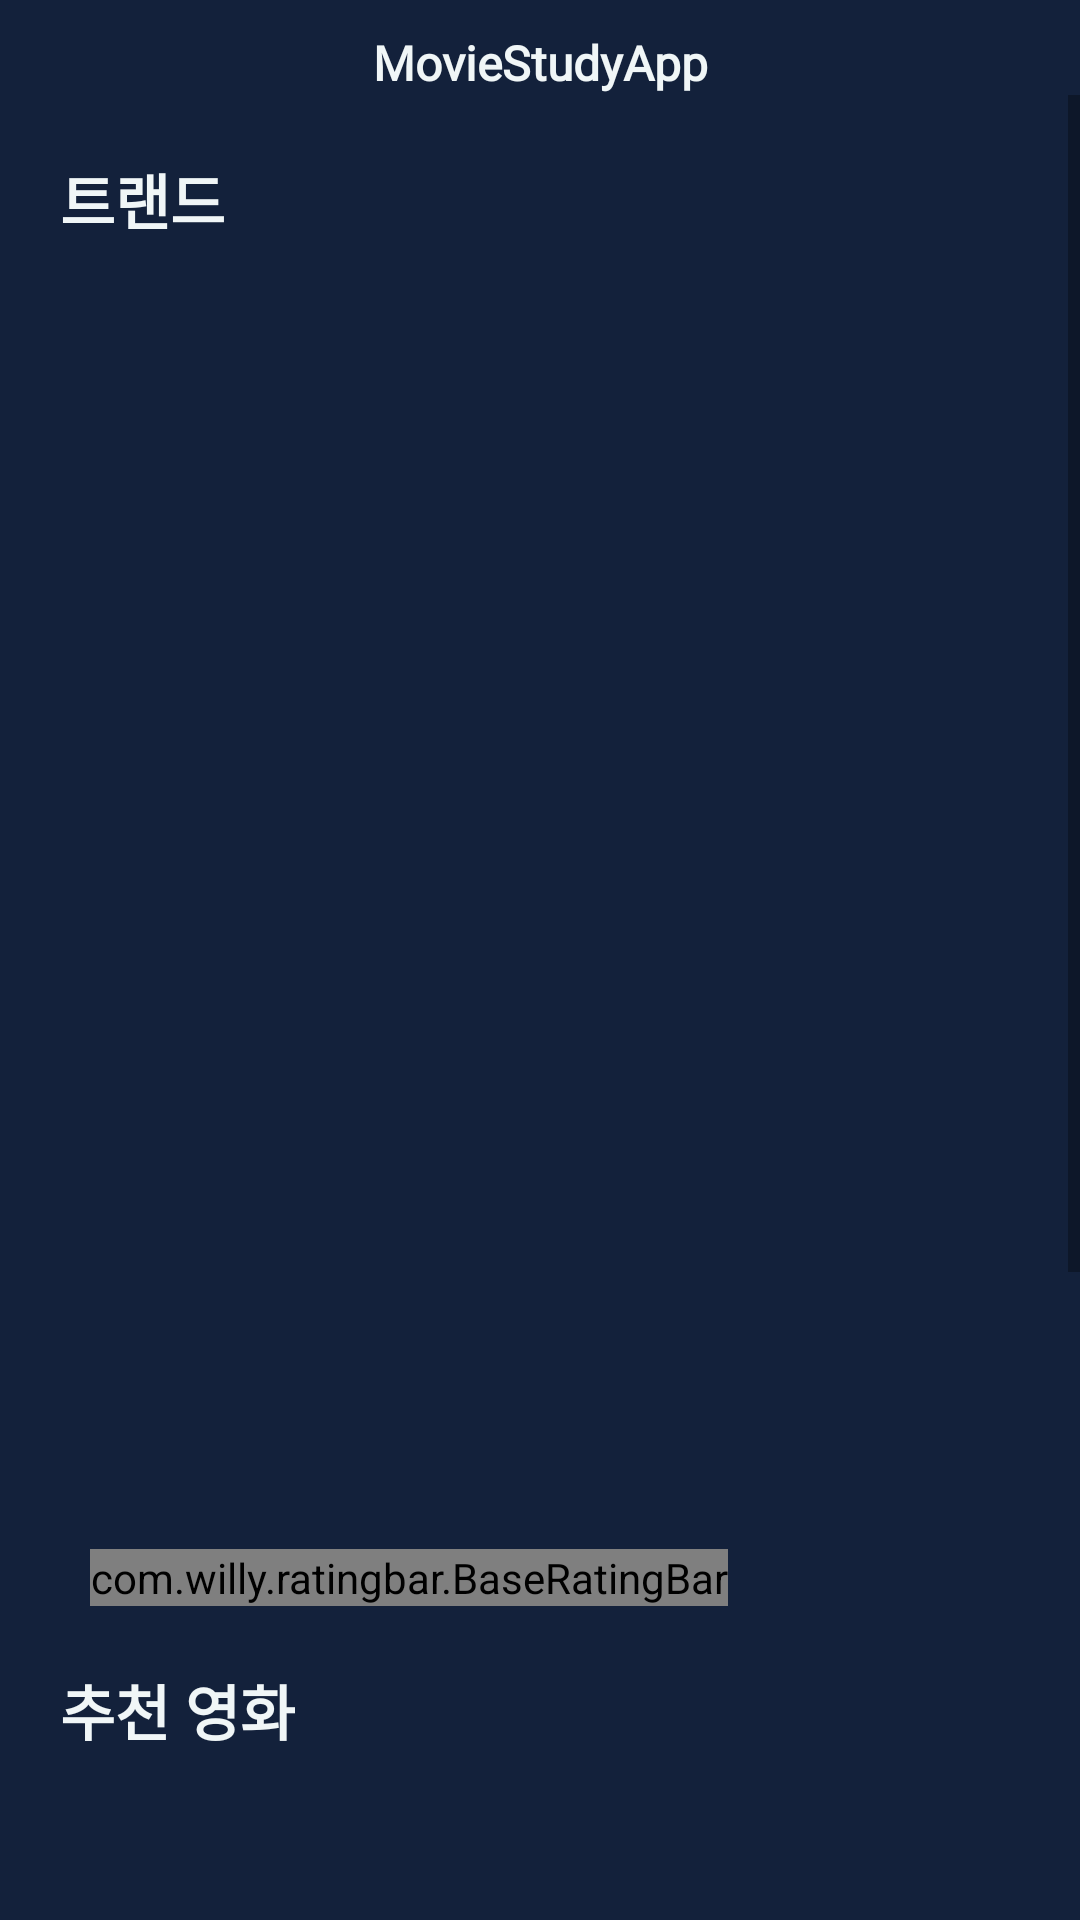

The Android layout XML behind this screen, and the referenced resources:
<!-- AndroidManifest.xml: application theme Theme.MovieStudyApp -->
<!-- res/layout/fragment_home.xml -->
<?xml version="1.0" encoding="utf-8"?>
<androidx.constraintlayout.widget.ConstraintLayout
    xmlns:android="http://schemas.android.com/apk/res/android"
    xmlns:app="http://schemas.android.com/apk/res-auto"
    xmlns:tools="http://schemas.android.com/tools"
    android:layout_width="match_parent"
    android:layout_height="match_parent"
    android:background="@color/main_color"
    tools:context=".presentation.home.HomeFragment">

    <TextView
        android:id="@+id/txtTitle"
        android:layout_width="wrap_content"
        android:layout_height="wrap_content"
        android:layout_marginTop="10dp"
        android:text="@string/app_name"
        android:textColor="@color/main_white_color"
        android:textSize="16sp"
        android:textStyle="bold"
        android:fontFamily="@font/binggrae_bold"
        app:layout_constraintTop_toTopOf="parent"
        app:layout_constraintStart_toStartOf="parent"
        app:layout_constraintEnd_toEndOf="parent"/>

    <ScrollView
        android:id="@+id/scrollView"
        android:layout_width="0dp"
        android:layout_height="0dp"
        app:layout_constraintTop_toBottomOf="@id/txtTitle"
        app:layout_constraintBottom_toBottomOf="parent"
        app:layout_constraintStart_toStartOf="parent"
        app:layout_constraintEnd_toEndOf="parent">

        <androidx.constraintlayout.widget.ConstraintLayout
            android:layout_width="match_parent"
            android:layout_height="wrap_content">

            <TextView
                android:id="@+id/txtTrending"
                android:layout_width="wrap_content"
                android:layout_height="wrap_content"
                android:layout_marginTop="20dp"
                android:layout_marginStart="20dp"
                android:text="@string/trending"
                android:textColor="@color/main_white_color"
                android:textSize="20sp"
                android:textStyle="bold"
                android:fontFamily="@font/binggrae_bold"
                app:layout_constraintTop_toTopOf="parent"
                app:layout_constraintStart_toStartOf="parent"/>

            <androidx.viewpager2.widget.ViewPager2
                android:id="@+id/vpTrending"
                android:layout_width="0dp"
                android:layout_height="370dp"
                android:paddingStart="20dp"
                android:layout_marginTop="20dp"
                android:paddingEnd="85dp"
                android:clipChildren="false"
                android:clipToPadding="false"
                app:layout_constraintTop_toBottomOf="@id/txtTrending"
                app:layout_constraintStart_toStartOf="parent"
                app:layout_constraintEnd_toEndOf="parent"/>

            <TextView
                android:id="@+id/txtMovieTitle"
                android:layout_width="0dp"
                android:layout_height="wrap_content"
                android:layout_marginTop="13dp"
                android:layout_marginStart="20dp"
                android:layout_marginEnd="20dp"
                android:textColor="@color/main_white_color"
                android:textSize="18sp"
                android:textStyle="bold"
                android:fontFamily="@font/binggrae_bold"
                app:layout_constraintTop_toBottomOf="@id/vpTrending"
                app:layout_constraintStart_toStartOf="parent"
                app:layout_constraintEnd_toEndOf="parent"
                tools:text="영화 제목"/>

            <TextView
                android:id="@+id/txtRating"
                android:layout_width="wrap_content"
                android:layout_height="wrap_content"
                android:layout_marginTop="8dp"
                android:layout_marginStart="20dp"
                android:textColor="@color/yellow_color"
                app:layout_constraintTop_toBottomOf="@id/txtMovieTitle"
                app:layout_constraintStart_toStartOf="parent"
                tools:text="7.5"/>

            <com.willy.ratingbar.BaseRatingBar
                android:id="@+id/ratingBar"
                android:layout_width="wrap_content"
                android:layout_height="wrap_content"
                android:layout_marginStart="10dp"
                app:srb_stepSize="0.01"
                app:srb_isIndicator="true"
                app:srb_starWidth="15dp"
                app:srb_starHeight="15dp"
                app:srb_starPadding="2dp"
                app:layout_constraintStart_toEndOf="@id/txtRating"
                app:layout_constraintTop_toTopOf="@id/txtRating"
                app:layout_constraintBottom_toBottomOf="@id/txtRating"/>

            <TextView
                android:id="@+id/txtRecommendMovie"
                android:layout_width="wrap_content"
                android:layout_height="wrap_content"
                android:layout_marginTop="20dp"
                android:layout_marginStart="20dp"
                android:text="@string/recommendation_movie"
                android:textColor="@color/main_white_color"
                android:textSize="20sp"
                android:textStyle="bold"
                android:fontFamily="@font/binggrae_bold"
                app:layout_constraintTop_toBottomOf="@id/ratingBar"
                app:layout_constraintStart_toStartOf="parent"/>

            <androidx.recyclerview.widget.RecyclerView
                android:id="@+id/rvRecommendMovie"
                android:layout_width="0dp"
                android:layout_height="370dp"
                android:layout_marginTop="20dp"
                android:paddingStart="10dp"
                android:paddingEnd="10dp"
                android:clipToPadding="false"
                android:orientation="horizontal"
                app:layoutManager="androidx.recyclerview.widget.LinearLayoutManager"
                app:layout_constraintTop_toBottomOf="@id/txtRecommendMovie"
                app:layout_constraintStart_toStartOf="parent"
                app:layout_constraintEnd_toEndOf="parent"
                tools:listitem="@layout/cell_similar"/>

        </androidx.constraintlayout.widget.ConstraintLayout>

    </ScrollView>

    <ProgressBar
        android:id="@+id/progressBar"
        android:layout_width="wrap_content"
        android:layout_height="wrap_content"
        android:visibility="gone"
        app:layout_constraintTop_toTopOf="parent"
        app:layout_constraintBottom_toBottomOf="parent"
        app:layout_constraintStart_toStartOf="parent"
        app:layout_constraintEnd_toEndOf="parent"/>

    <TextView
        android:id="@+id/txtError"
        android:layout_width="wrap_content"
        android:layout_height="wrap_content"
        android:text="@string/error_api_call"
        android:textColor="@color/white"
        android:textSize="20sp"
        android:textStyle="bold"
        android:fontFamily="@font/binggrae_bold"
        android:gravity="center"
        android:visibility="gone"
        app:layout_constraintVertical_chainStyle="packed"
        app:layout_constraintTop_toTopOf="parent"
        app:layout_constraintBottom_toTopOf="@id/btnError"
        app:layout_constraintStart_toStartOf="parent"
        app:layout_constraintEnd_toEndOf="parent"
        tools:visibility="visible"/>

    <Button
        android:id="@+id/btnError"
        android:layout_width="wrap_content"
        android:layout_height="wrap_content"
        android:layout_marginTop="20dp"
        android:text="@string/refresh"
        android:visibility="gone"
        app:layout_constraintTop_toBottomOf="@id/txtError"
        app:layout_constraintBottom_toBottomOf="parent"
        app:layout_constraintStart_toStartOf="parent"
        app:layout_constraintEnd_toEndOf="parent"
        tools:visibility="visible"/>

</androidx.constraintlayout.widget.ConstraintLayout>
<!-- res/layout/cell_similar.xml (included above) -->
<?xml version="1.0" encoding="utf-8"?>
<androidx.constraintlayout.widget.ConstraintLayout
    android:layout_width="wrap_content"
    android:layout_height="wrap_content"
    android:layout_marginStart="10dp"
    android:layout_marginEnd="10dp"
    xmlns:android="http://schemas.android.com/apk/res/android"
    xmlns:app="http://schemas.android.com/apk/res-auto"
    xmlns:tools="http://schemas.android.com/tools"
    tools:background="@color/main_color">

    <androidx.cardview.widget.CardView
        android:id="@+id/cardSimilar"
        android:layout_width="250dp"
        android:layout_height="300dp"
        app:cardCornerRadius="20dp"
        app:layout_constraintTop_toTopOf="@id/cardSimilar"
        app:layout_constraintStart_toStartOf="parent"
        app:layout_constraintEnd_toEndOf="parent">

        <ImageView
            android:id="@+id/imgSimilar"
            android:layout_width="match_parent"
            android:layout_height="match_parent"
            tools:scaleType="centerCrop"
            tools:src="@drawable/test_image"/>

    </androidx.cardview.widget.CardView>

    <TextView
        android:id="@+id/txtSimilarTitle"
        android:layout_width="0dp"
        android:layout_height="wrap_content"
        android:layout_marginTop="13dp"
        android:layout_marginStart="7dp"
        android:layout_marginEnd="7dp"
        android:maxLines="1"
        android:ellipsize="end"
        android:textColor="@color/main_white_color"
        android:textSize="18sp"
        android:textStyle="bold"
        android:fontFamily="@font/binggrae_bold"
        app:layout_constraintTop_toBottomOf="@id/cardSimilar"
        app:layout_constraintStart_toStartOf="parent"
        app:layout_constraintEnd_toEndOf="parent"
        tools:text="영화 제목"/>

</androidx.constraintlayout.widget.ConstraintLayout>
<!-- resources referenced by this layout -->
<resources>
  <color name="main_color">#13213b</color>
  <color name="main_white_color">#F0F6F7</color>
  <color name="white">#FFFFFFFF</color>
  <color name="yellow_color">#FFD428</color>
  <!-- drawable test_image: jpg bitmap (drawable, 514327 bytes) -->
  <string name="app_name">MovieStudyApp</string>
  <string name="error_api_call">API 호출 중 오류가 발생하였습니다.\n다시 시도해주세요</string>
  <string name="recommendation_movie">추천 영화</string>
  <string name="refresh">새로고침</string>
  <string name="trending">트랜드</string>
  <style name="Theme.MovieStudyApp" parent="Theme.MaterialComponents.DayNight.NoActionBar">
          
          <item name="colorPrimary">@color/button_color</item>
          <item name="colorPrimaryVariant">@color/main_color</item>
          <item name="colorOnPrimary">@color/white</item>
          
          <item name="colorSecondary">@color/teal_200</item>
          <item name="colorSecondaryVariant">@color/teal_700</item>
          <item name="colorOnSecondary">@color/black</item>
          
          <item name="android:statusBarColor" tools:targetApi="l">?attr/colorPrimaryVariant</item>
          
      </style>
  <color name="button_color">#778bd9</color>
  <color name="teal_200">#FF03DAC5</color>
  <color name="teal_700">#FF018786</color>
  <color name="black">#FF000000</color>
</resources>
